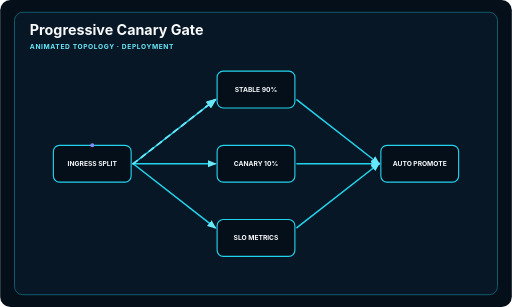
t = 0.00 s
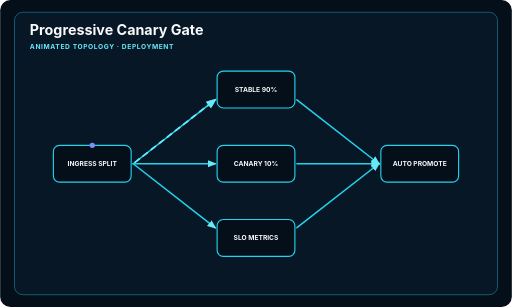
t = 0.50 s
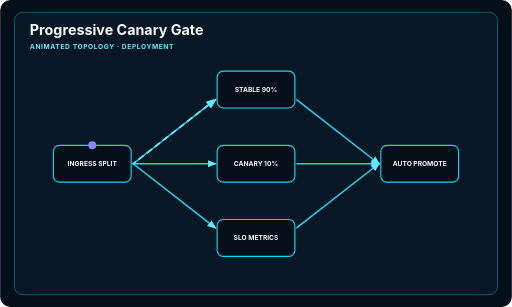
t = 1.50 s
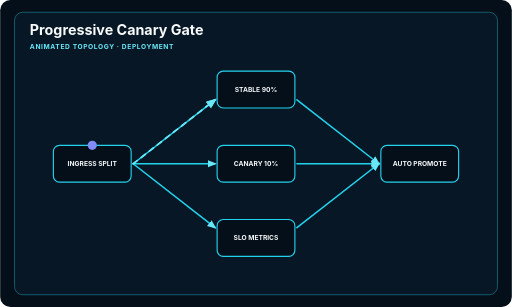
t = 2.00 s
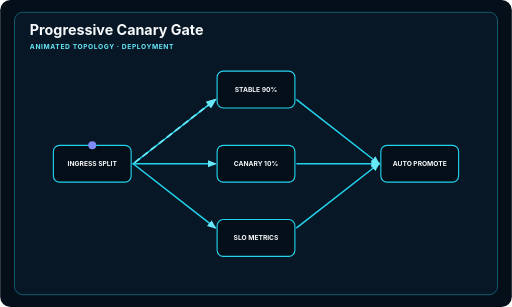
t = 2.50 s
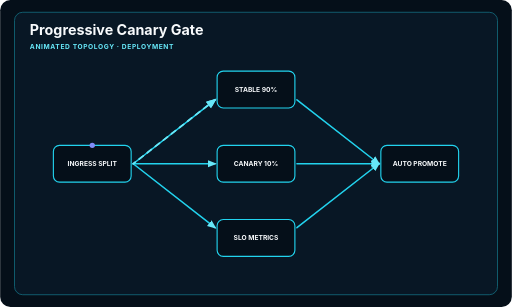
t = 3.50 s

The animated SVG that drew these frames (rendered in a browser with its animation timeline set to each time). Animation: 2 SMIL elements (animate=2); one cycle of 4.00 s, repeats indefinitely.

<svg xmlns="http://www.w3.org/2000/svg" viewBox="0 0 1000 600" width="1000" height="600" role="img" aria-labelledby="diagram_progressive_canary_flaggerTitle diagram_progressive_canary_flaggerDesc">
  <title id="diagram_progressive_canary_flaggerTitle">Progressive Canary Gate</title>
  <desc id="diagram_progressive_canary_flaggerDesc">Animated README deployment diagram explaining Progressive Canary Gate across 5 connected stages.</desc>
  <defs><marker id="diagram_progressive_canary_flaggerArrow" viewBox="0 0 10 10" refX="8" refY="5" markerWidth="6" markerHeight="6" orient="auto-start-reverse"><path d="M0 1L10 5L0 9Z" fill="#67e8f9"/></marker></defs>
  <g id="diagram_progressive_canary_flaggerBase" data-edit-id="base" data-edit-label="Diagram background" data-edit-lock="true"><rect x="0" y="0" width="1000" height="600" rx="20" fill="#050f19"/><rect x="28" y="24" width="944" height="552" rx="16" fill="#0c1f31" stroke="#22d3ee" stroke-width="1.5" opacity="0.5"/></g>
  <g id="diagram_progressive_canary_flaggerHeading" data-edit-id="heading" data-edit-label="Diagram heading"><text id="diagram_progressive_canary_flaggerLabel" data-edit-id="label" data-edit-label="Diagram title" x="58" y="68" font-family="Inter,ui-sans-serif,system-ui,sans-serif" font-size="28" font-weight="750" fill="#f8fafc">Progressive Canary Gate</text><text id="diagram_progressive_canary_flaggerContext" data-edit-id="context" data-edit-label="Diagram context" x="58" y="96" font-family="Inter,ui-sans-serif,system-ui,sans-serif" font-size="13" font-weight="700" letter-spacing="1.2" fill="#67e8f9">ANIMATED TOPOLOGY · DEPLOYMENT</text></g>
  <g id="diagram_progressive_canary_flaggerConnectors" data-edit-id="connectors" data-edit-label="Directional connectors" fill="none" stroke="#22d3ee" stroke-width="3" stroke-linecap="round" marker-end="url(#diagram_progressive_canary_flaggerArrow)"><path d="M260 320L420 195"/><path d="M260 320L420 320"/><path d="M260 320L420 445"/><path d="M580 195L740 320"/><path d="M580 320L740 320"/><path d="M580 445L740 320"/><path d="M260 320L420 195" stroke="#67e8f9" stroke-width="3.5" stroke-dasharray="10 10"><animate id="diagram_progressive_canary_flaggerSignalAnim" attributeName="stroke-dashoffset" values="40;0" dur="4s" repeatCount="indefinite"/></path></g>
  <g id="diagram_progressive_canary_flaggerNodes" data-edit-id="nodes" data-edit-label="System nodes"><g id="diagram_progressive_canary_flaggerNodeBoxes" fill="#050f19" stroke="#22d3ee" stroke-width="2.2"><rect x="104" y="284" width="152" height="72" rx="12"/><rect x="424" y="139" width="152" height="72" rx="12"/><rect x="424" y="284" width="152" height="72" rx="12"/><rect x="424" y="429" width="152" height="72" rx="12"/><rect x="744" y="284" width="152" height="72" rx="12"/></g><g id="diagram_progressive_canary_flaggerNodeLabels" font-family="Inter,ui-sans-serif,system-ui,sans-serif" font-size="13" font-weight="700" fill="#f8fafc"><text id="diagram_progressive_canary_flaggerNodeText0" data-edit-id="node-0" data-edit-label="INGRESS SPLIT node" x="180" y="325" text-anchor="middle">INGRESS SPLIT</text><text id="diagram_progressive_canary_flaggerNodeText1" data-edit-id="node-1" data-edit-label="STABLE 90% node" x="500" y="180" text-anchor="middle">STABLE 90%</text><text id="diagram_progressive_canary_flaggerNodeText2" data-edit-id="node-2" data-edit-label="CANARY 10% node" x="500" y="325" text-anchor="middle">CANARY 10%</text><text id="diagram_progressive_canary_flaggerNodeText3" data-edit-id="node-3" data-edit-label="SLO METRICS node" x="500" y="470" text-anchor="middle">SLO METRICS</text><text id="diagram_progressive_canary_flaggerNodeText4" data-edit-id="node-4" data-edit-label="AUTO PROMOTE node" x="820" y="325" text-anchor="middle">AUTO PROMOTE</text></g><circle cx="180" cy="284" r="6" fill="#818cf8"><animate id="diagram_progressive_canary_flaggerPulseAnim" attributeName="r" values="4;9;4" dur="4s" repeatCount="indefinite"/></circle></g>
</svg>
